8-way image classification set "data_split" from GitHub (militarychelick/mango_neiroset); label vocabulary: anthracnose, bacterial canker, cutting weevil, die back, gall midge, healthy, powdery mildew, sooty mould.

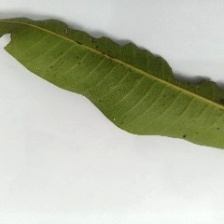
Label: bacterial canker

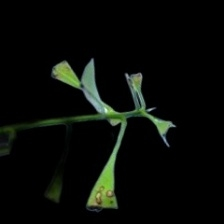
Label: cutting weevil

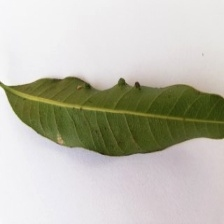
Label: gall midge

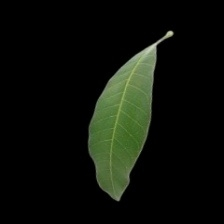
Label: healthy

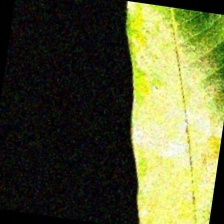
Label: sooty mould

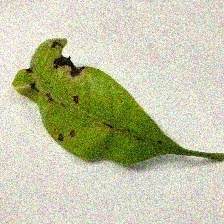
Label: anthracnose
